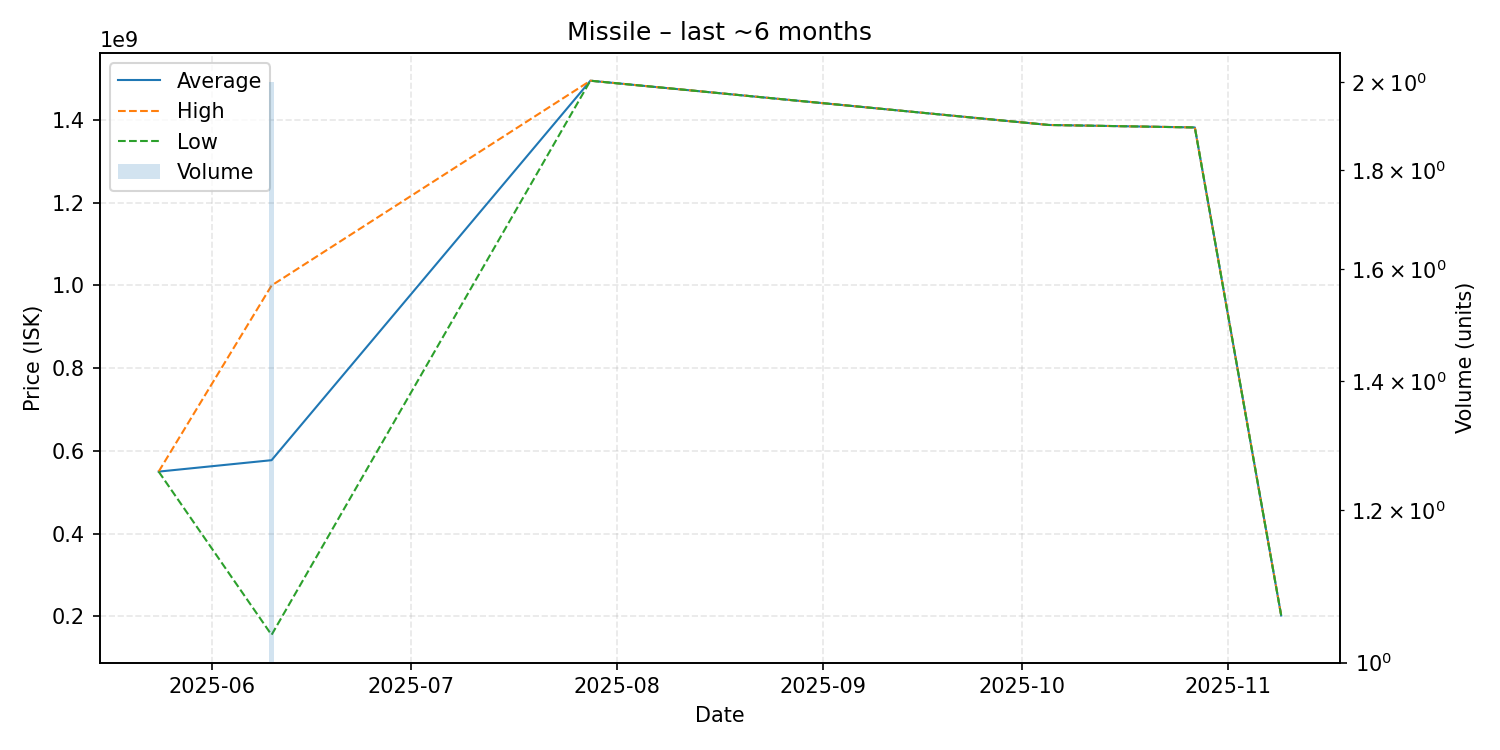

Values plotted in this chart, from the file beside it:
date, average, highest, lowest, order_count, volume
2025-05-24, 550000000, 550000000, 550000000, 1, 1
2025-06-10, 577600000, 999900000, 155300000, 2, 2
2025-07-28, 1495000000, 1495000000, 1495000000, 1, 1
2025-10-05, 1388000000, 1388000000, 1388000000, 1, 1
2025-10-27, 1382000000, 1382000000, 1382000000, 1, 1
2025-11-09, 202100000, 202100000, 202100000, 1, 1
